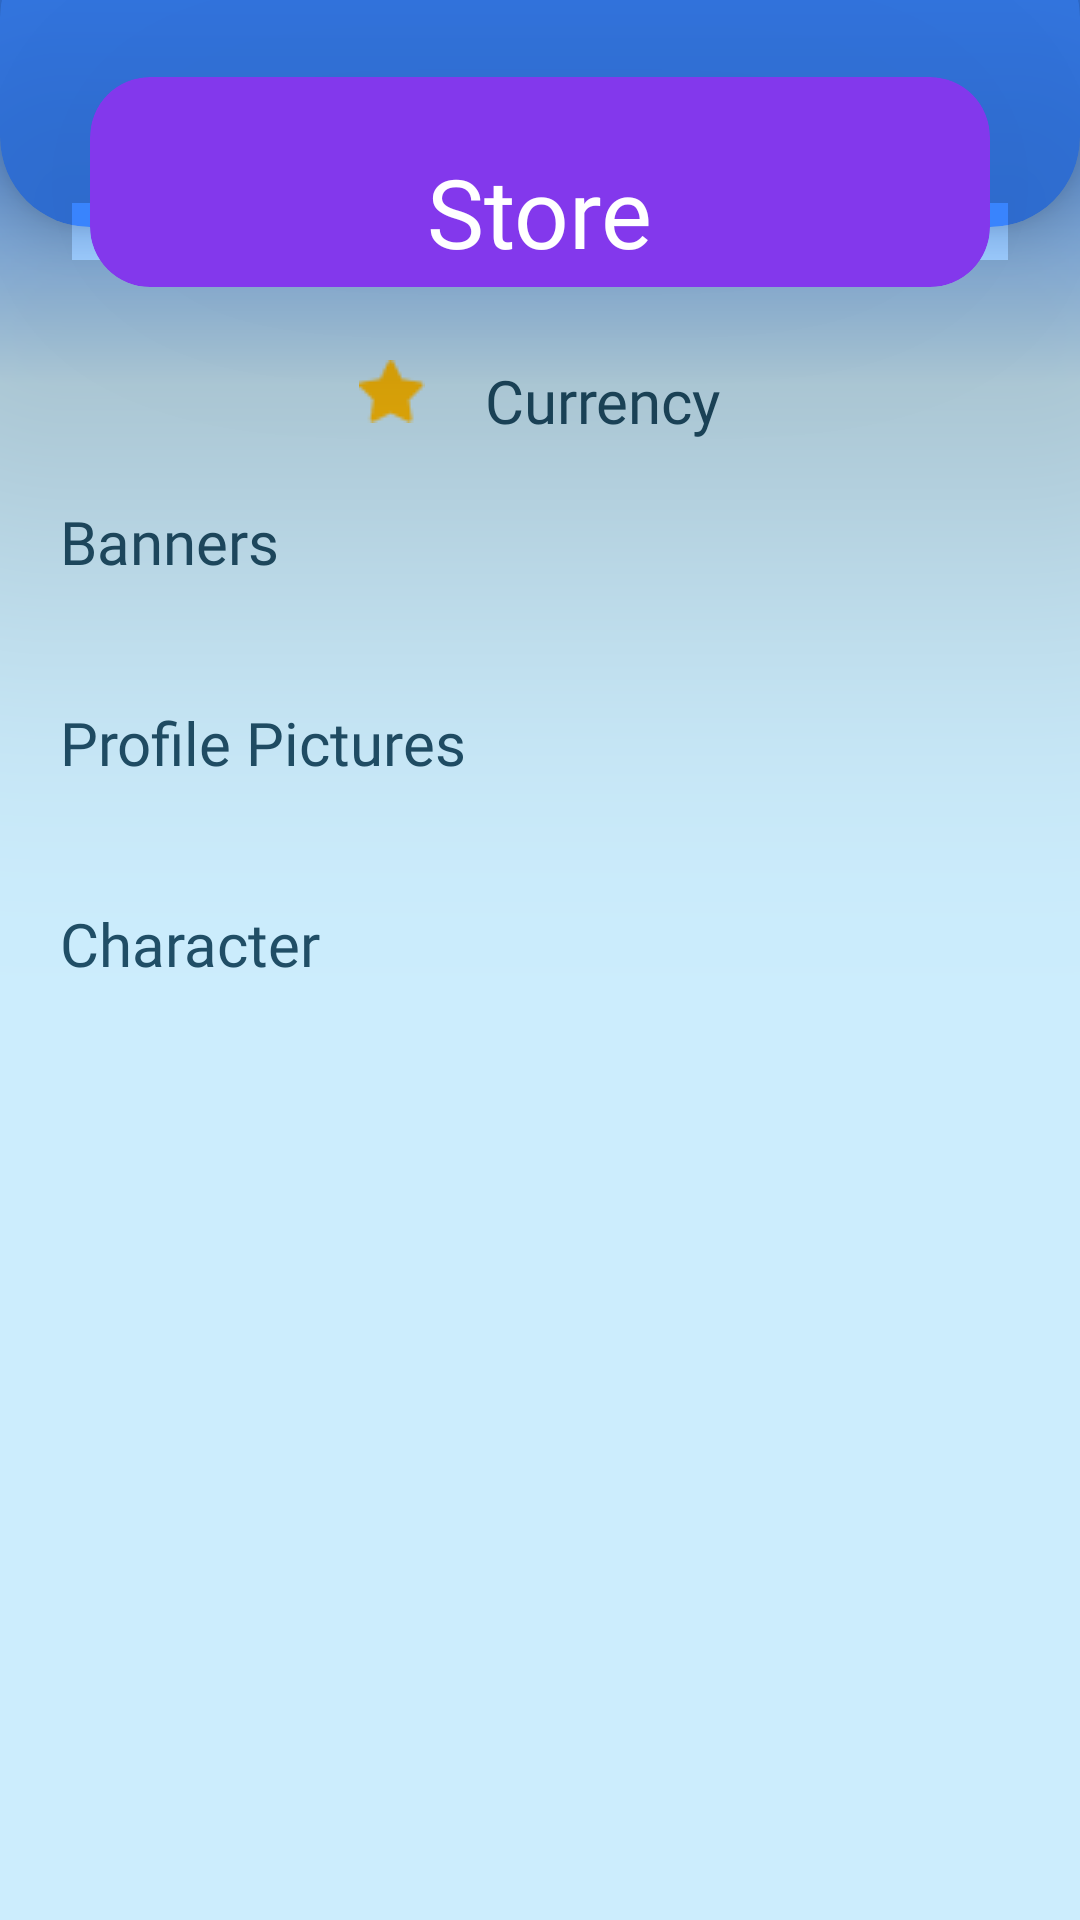

Write the Android layout XML for this screen, with the resource values it uses.
<!-- AndroidManifest.xml: application theme Theme.HealthBuddies -->
<!-- res/layout/activity_store.xml -->
<?xml version="1.0" encoding="utf-8"?>
<androidx.constraintlayout.widget.ConstraintLayout
    xmlns:android="http://schemas.android.com/apk/res/android"
    xmlns:app="http://schemas.android.com/apk/res-auto"
    xmlns:tools="http://schemas.android.com/tools"
    android:background="@drawable/gradient_background"
    android:layout_width="match_parent"
    android:layout_height="match_parent">

    <androidx.cardview.widget.CardView
        android:id="@+id/TopCardView"
        android:layout_width="match_parent"
        android:layout_height="100dp"
        android:layout_marginTop="-25dp"
        app:cardBackgroundColor="@color/blues"
        app:cardCornerRadius="30dp"
        app:cardElevation="10dp"
        app:layout_constraintEnd_toEndOf="parent"
        app:layout_constraintTop_toTopOf="parent">

    </androidx.cardview.widget.CardView>

    <androidx.cardview.widget.CardView
        android:id="@+id/NutritionCardView"
        android:layout_width="300dp"
        android:layout_gravity="center"
        android:layout_height="70dp"
        android:layout_marginTop="-50dp"
        app:cardBackgroundColor="@color/purple"
        app:cardCornerRadius="20dp"
        app:cardElevation="100dp"
        app:layout_constraintEnd_toEndOf="parent"
        app:layout_constraintStart_toStartOf="parent"
        app:layout_constraintTop_toBottomOf="@id/TopCardView"> 

        <TextView
            android:id="@+id/headerNutrition"
            android:layout_width="187dp"
            android:layout_height="50dp"
            android:layout_gravity="center"
            android:layout_marginTop="10dp"
            android:background="@color/purple"
            android:fontFamily="@font/itim"
            android:gravity="center"
            android:text="Store"
            android:textColor="@color/white"
            android:textSize="32sp" />
    </androidx.cardview.widget.CardView>

        <ScrollView
            android:layout_width="match_parent"
            android:layout_marginTop="100dp"
            android:layout_height="match_parent">

            <LinearLayout
                android:layout_width="match_parent"
                android:layout_height="wrap_content"
                android:orientation="vertical" >

                <LinearLayout
                    android:layout_width="wrap_content"
                    android:layout_height="wrap_content"
                    android:layout_gravity="center"
                    android:layout_marginTop="20dp"
                    android:orientation="horizontal">

                    <ImageView
                        android:layout_width="wrap_content"
                        android:layout_height="wrap_content"
                        app:srcCompat="@drawable/star_icon" />

                    <TextView
                        android:id="@+id/userCurrencyTxt"
                        android:layout_width="wrap_content"
                        android:layout_height="wrap_content"
                        android:layout_gravity="left"
                        android:layout_marginLeft="20dp"
                        android:fontFamily="@font/itim"
                        android:text="Currency"
                        android:textColor="@color/blue"
                        android:textSize="20sp" />
                </LinearLayout>

                <TextView
                    android:layout_width="wrap_content"
                    android:layout_height="wrap_content"
                    android:layout_gravity="left"
                    android:layout_marginStart="20dp"
                    android:layout_marginTop="20dp"
                    android:fontFamily="@font/itim"
                    android:text="Banners"
                    android:textColor="@color/blue"
                    android:textSize="20sp" />

                <androidx.recyclerview.widget.RecyclerView
                    android:id="@+id/recyclerView"
                    android:layout_width="match_parent"
                    android:layout_height="wrap_content"
                    android:layout_marginStart="20dp"
                    android:layout_marginTop="20dp"
                    android:layout_marginEnd="20dp" />

                <TextView
                    android:layout_width="wrap_content"
                    android:layout_height="wrap_content"
                    android:layout_gravity="left"
                    android:layout_marginStart="20dp"
                    android:layout_marginTop="20dp"
                    android:fontFamily="@font/itim"
                    android:text="Profile Pictures"
                    android:textColor="@color/blue"
                    android:textSize="20sp" />

                <androidx.recyclerview.widget.RecyclerView
                    android:id="@+id/PFPrecyclerView"
                    android:layout_width="match_parent"
                    android:layout_height="wrap_content"
                    android:layout_marginStart="20dp"
                    android:layout_marginTop="20dp"
                    android:layout_marginEnd="20dp" />

                <TextView
                    android:layout_width="wrap_content"
                    android:layout_height="wrap_content"
                    android:layout_gravity="left"
                    android:layout_marginStart="20dp"
                    android:layout_marginTop="20dp"
                    android:fontFamily="@font/itim"
                    android:text="Character"
                    android:textColor="@color/blue"
                    android:textSize="20sp" />

                <androidx.recyclerview.widget.RecyclerView
                    android:id="@+id/charRecyclerView"
                    android:layout_width="match_parent"
                    android:layout_height="wrap_content"
                    android:layout_marginStart="20dp"
                    android:layout_marginTop="20dp"
                    android:layout_marginEnd="20dp" />


            </LinearLayout>
        </ScrollView>
</androidx.constraintlayout.widget.ConstraintLayout>
<!-- resources referenced by this layout -->
<resources>
  <color name="blue">#204E66</color>
  
      //Basic colours
  <color name="blues">#3A86FF</color>
  <color name="purple">#8338EC</color>
  <color name="white">#FFFFFFFF</color>
  
  
      //LOGIN
  <!-- drawable gradient_background (drawable) -->
  <?xml version="1.0" encoding="utf-8"?>
  <shape xmlns:android="http://schemas.android.com/apk/res/android">
      <gradient
          android:startColor="@color/blues"
      android:centerColor="@color/page_background_col"
      android:endColor="@color/page_background_col"
      android:angle="270"
      android:centerY="0.2"
      android:type="linear" />
  </shape>
  <!-- drawable star_icon: png bitmap (drawable, 451 bytes) -->
  <style name="Theme.HealthBuddies" parent="Theme.MaterialComponents.DayNight.DarkActionBar">
          
          <item name="colorPrimary">#0C7088</item>
          <item name="colorPrimaryVariant">@color/black</item>
          <item name="colorOnPrimary">@color/black</item>
          
          <item name="colorSecondary">@color/teal_200</item>
          <item name="colorSecondaryVariant">@color/teal_700</item>
          <item name="colorOnSecondary">@color/black</item>
          
          <item name="android:statusBarColor">@color/black</item>
          
      </style>
  <color name="page_background_col">#CCEDFD</color>
  <color name="black">#FF000000</color>
  <color name="teal_200">#FF03DAC5</color>
  <color name="teal_700">#FF018786</color>
</resources>
